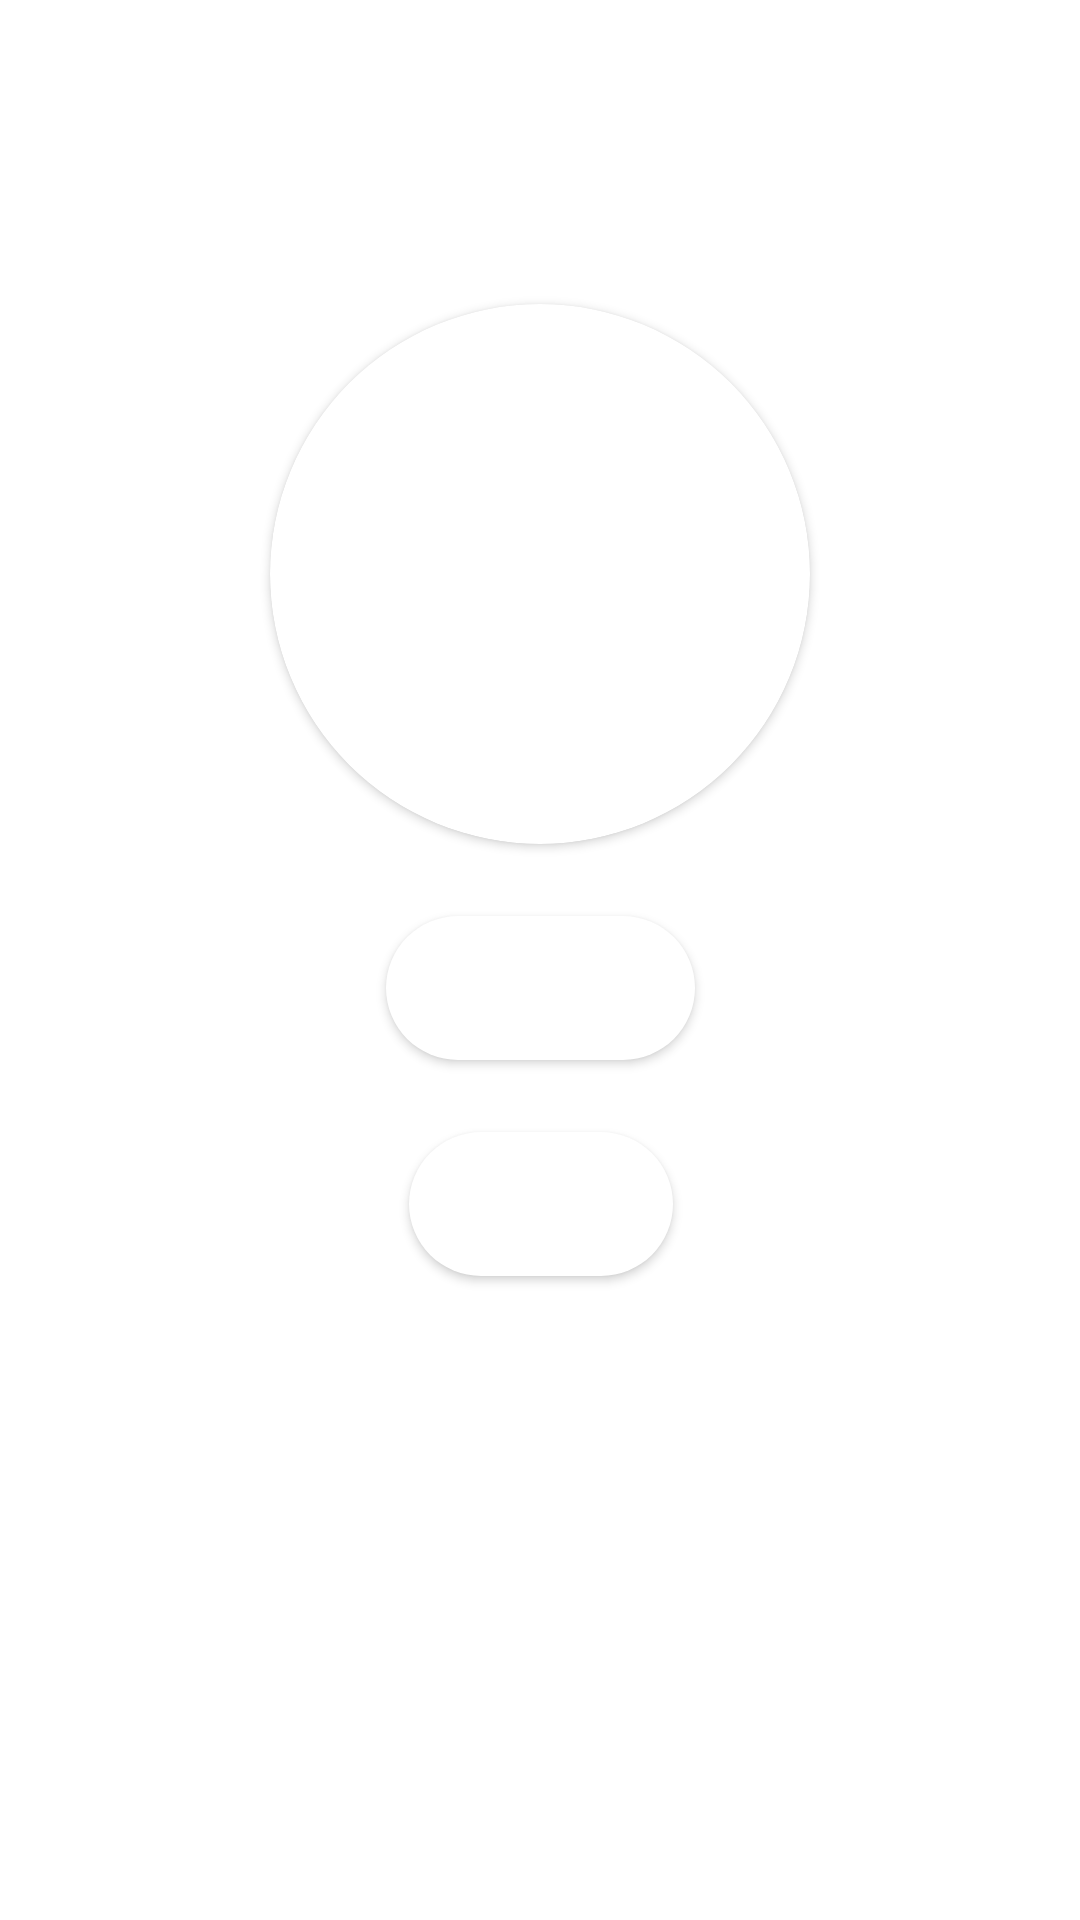

Layout XML and referenced resources for this Android screen:
<!-- AndroidManifest.xml: application theme Theme.ForTeatchers -->
<!-- res/layout/activity_profile.xml -->
<?xml version="1.0" encoding="utf-8"?>
<androidx.constraintlayout.widget.ConstraintLayout xmlns:android="http://schemas.android.com/apk/res/android"
    xmlns:app="http://schemas.android.com/apk/res-auto"
    xmlns:tools="http://schemas.android.com/tools"
    android:layout_width="match_parent"
    android:layout_height="match_parent"
    tools:context=".ProfileActivity">

    <TextView
        android:id="@+id/txtUserEmail"
        android:layout_width="wrap_content"
        android:layout_height="wrap_content"
        android:layout_marginBottom="16dp"
        android:textColor="@color/black"
        app:layout_constraintBottom_toTopOf="@+id/cardView"
        app:layout_constraintEnd_toEndOf="@+id/cardView"
        app:layout_constraintStart_toStartOf="@+id/cardView" />
    <androidx.cardview.widget.CardView
        android:id="@+id/cardView"
        android:layout_width="180dp"
        android:layout_height="180dp"
        app:cardCornerRadius="90dp"
        app:layout_constraintBottom_toBottomOf="parent"
        app:layout_constraintEnd_toEndOf="parent"
        app:layout_constraintStart_toStartOf="parent"
        app:layout_constraintTop_toTopOf="parent"
        app:layout_constraintVertical_bias="0.22">

        <ImageView
            android:id="@+id/profile_img"
            android:layout_width="match_parent"
            android:layout_height="match_parent"
            android:scaleType="centerCrop"
            android:src="@drawable/account_img" />

    </androidx.cardview.widget.CardView>

    <Button
        android:id="@+id/btnUploadImg"
        android:layout_width="wrap_content"
        android:layout_height="wrap_content"
        android:layout_marginTop="24dp"
        android:background="@drawable/btn_bg"
        android:text="Upload Photo"
        android:textColor="@color/white"
        app:layout_constraintEnd_toEndOf="@+id/cardView"
        app:layout_constraintStart_toStartOf="@+id/cardView"
        app:layout_constraintTop_toBottomOf="@+id/cardView" />

    <Button
        android:id="@+id/btnLogOut"
        android:layout_width="wrap_content"
        android:layout_height="wrap_content"
        android:layout_marginTop="24dp"
        android:background="@drawable/btn_bg"
        android:text="Log out"
        android:textColor="@color/white"
        app:layout_constraintEnd_toEndOf="@+id/btnUploadImg"
        app:layout_constraintStart_toStartOf="@+id/btnUploadImg"
        app:layout_constraintTop_toBottomOf="@+id/btnUploadImg" />
</androidx.constraintlayout.widget.ConstraintLayout>
<!-- resources referenced by this layout -->
<resources>
  <color name="black">#FF000000</color>
  <color name="white">#FFFFFFFF</color>
  <!-- drawable btn_bg (drawable) -->
  <?xml version="1.0" encoding="utf-8"?>
  <shape xmlns:android="http://schemas.android.com/apk/res/android">
  
      <solid android:color="@color/white"/>
      <corners android:radius="70sp"/>
  </shape>
  <style name="Theme.ForTeatchers" parent="Theme.MaterialComponents.DayNight.DarkActionBar">
          
          <item name="colorPrimary">@color/purple_500</item>
          <item name="colorPrimaryVariant">@color/purple_700</item>
          <item name="colorOnPrimary">@color/white</item>
          
          <item name="colorSecondary">@color/teal_200</item>
          <item name="colorSecondaryVariant">@color/teal_700</item>
          <item name="colorOnSecondary">@color/black</item>
          
          <item name="android:statusBarColor">?attr/colorPrimaryVariant</item>
          
      </style>
  <color name="purple_500">#FF6200EE</color>
  <color name="purple_700">#FF3700B3</color>
  <color name="teal_200">#FF03DAC5</color>
  <color name="teal_700">#FF018786</color>
</resources>
